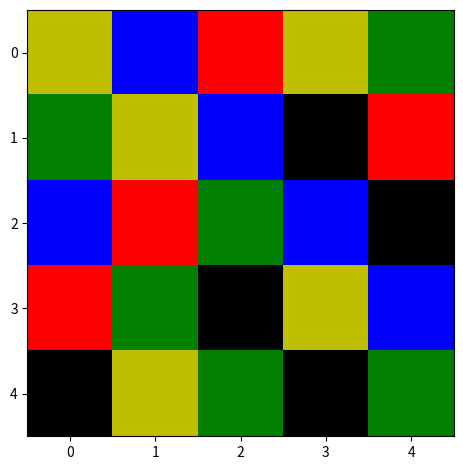

Generate this figure with matplotlib:
import matplotlib.pyplot as plt
from matplotlib import colors
import numpy as np
import random

def plot_matrix(rm, title='', cmap=plt.cm.Blues):
    plt.imshow(rm, interpolation='nearest', cmap=cmap)
    plt.title(title)
    plt.tight_layout()
    plt.show()

def nb_list(matrix, i,j):
    x = matrix.shape[0]-1
    y= matrix.shape[1]-1
    if i != x and j != y:
        nb = [matrix[i+1][j], matrix[i-1][j], matrix[i][j+1], matrix[i][j-1]]
    elif i == x and j != y:
        nb = [matrix[i - 1][j], matrix[i][j + 1], matrix[i][j - 1]]
    elif i != x and j == y:
        nb = [matrix[i + 1][j], matrix[i - 1][j], matrix[i][j - 1]]
    else:
        nb = [matrix[i - 1][j], matrix[i][j - 1]]
    return nb

cmap = colors.ListedColormap(['k','b','y','g','r'], N= 5)
#cmap = colors.ListedColormap(['b','g','r'], N= 3)
rm = np.zeros((5,5))

for i in range(0, 5):
    for j in range(0,5):
        seq = [1, 2, 3, 4, 5]
        #seq = [1, 2, 3]
        k = random.choice(seq)
        if k in nb_list(rm, i, j):
            while k in nb_list(rm, i, j):
                seq.remove(k)
                k = random.choice(seq)
        rm[i][j] = k
print(rm)
plot_matrix(rm,cmap=cmap)